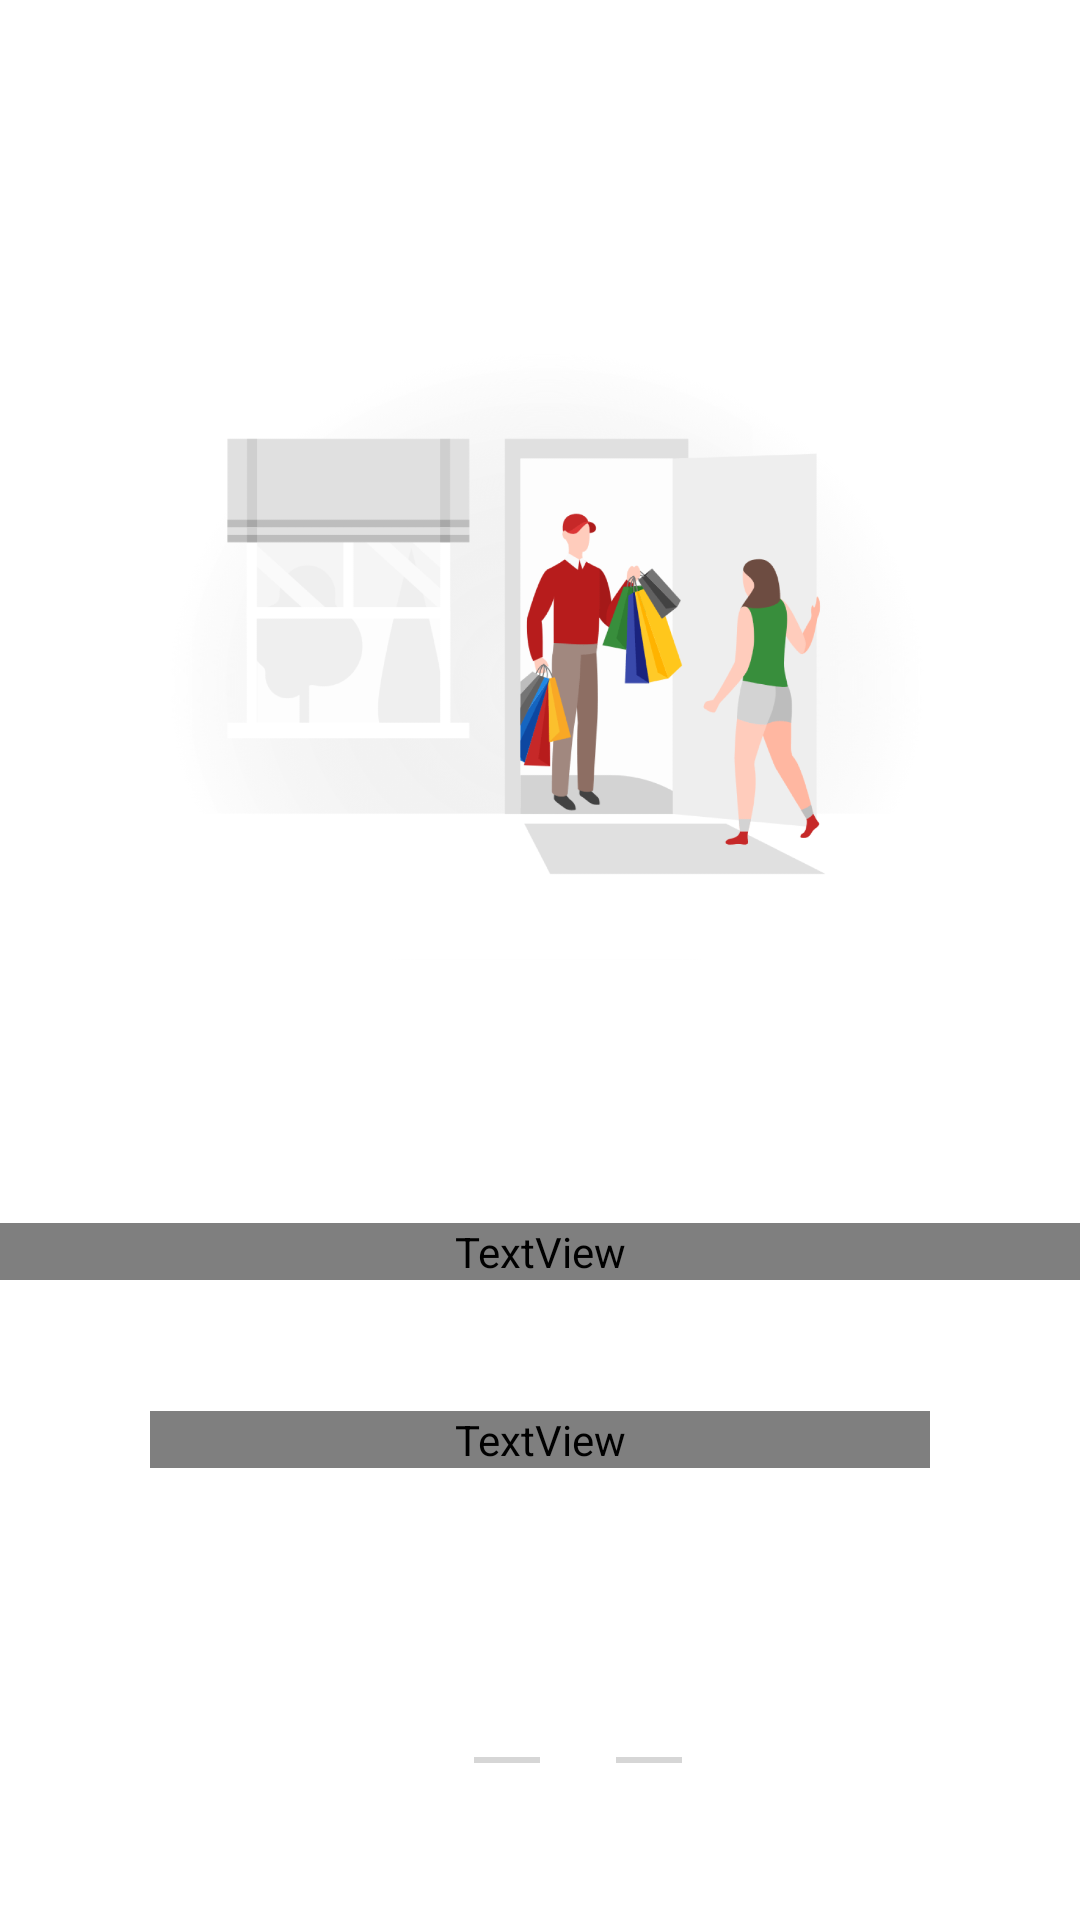

This screen was rendered from an Android layout file. Write that file and the resources it references.
<!-- AndroidManifest.xml: application theme AppTheme -->
<!-- res/layout/activity_welcom1.xml -->
<?xml version="1.0" encoding="utf-8"?>
<LinearLayout xmlns:android="http://schemas.android.com/apk/res/android"
    xmlns:app="http://schemas.android.com/apk/res-auto"
    xmlns:tools="http://schemas.android.com/tools"
    android:id="@+id/welcom1_main_linear"
    android:layout_width="match_parent"
    android:layout_height="match_parent"
    android:background="@color/white"
    android:orientation="vertical"
    tools:context=".welcome.Welcom1">

    <LinearLayout
        android:layout_width="match_parent"
        android:layout_height="match_parent"
        android:layout_weight="1"
        android:orientation="vertical">

        <LinearLayout
            android:layout_width="match_parent"
            android:layout_height="match_parent"
            android:layout_weight="2"
            android:orientation="vertical"></LinearLayout>

        <LinearLayout
            android:layout_width="match_parent"
            android:layout_height="match_parent"
            android:layout_weight="1"
            android:orientation="vertical">

            <ImageView
                android:id="@+id/imageView"
                android:layout_width="wrap_content"
                android:layout_height="match_parent"
                app:srcCompat="@drawable/fogg_delivery_1" />
        </LinearLayout>

    </LinearLayout>

    <LinearLayout
        android:layout_width="match_parent"
        android:layout_height="match_parent"
        android:layout_weight="1"
        android:orientation="vertical">

        <LinearLayout
            android:layout_width="match_parent"
            android:layout_height="match_parent"
            android:layout_weight="1"
            android:orientation="horizontal">

            <TextView
                android:id="@+id/textView"
                android:layout_width="match_parent"
                android:layout_height="wrap_content"
                android:layout_gravity="bottom"
                android:fontFamily="@font/raleway"
                android:gravity="center"
                android:text="Welcome to Fluxstore "
                android:textColor="#000000"
                android:textColorHint="#000000"
                android:textSize="24sp" />
        </LinearLayout>

        <LinearLayout
            android:layout_width="match_parent"
            android:layout_height="match_parent"
            android:layout_weight="1"
            android:gravity="center"
            android:orientation="vertical">

            <TextView
                android:id="@+id/textView2"
                android:layout_width="match_parent"
                android:layout_height="wrap_content"
                android:layout_marginLeft="50sp"
                android:layout_marginRight="50sp"
                android:fontFamily="@font/raleway"
                android:gravity="center"
                android:text="Lorem Ipsum Dolor Sit Amet Consectetur Adipisicing Elit "
                android:textColor="#676767"
                android:textSize="18sp" />
        </LinearLayout>

        <LinearLayout
            android:layout_width="match_parent"
            android:layout_height="match_parent"
            android:layout_weight="1"
            android:orientation="horizontal">

            <LinearLayout
                android:layout_width="match_parent"
                android:layout_height="wrap_content"
                android:layout_gravity="center"
                android:orientation="horizontal">

                <LinearLayout
                    android:layout_width="match_parent"
                    android:layout_height="match_parent"
                    android:layout_weight="1"
                    android:orientation="horizontal"></LinearLayout>

                <LinearLayout
                    android:layout_width="match_parent"
                    android:layout_height="match_parent"
                    android:layout_weight="1"
                    android:orientation="horizontal">

                    <ImageView
                        android:id="@+id/imageView2"
                        android:layout_width="wrap_content"
                        android:layout_height="wrap_content"
                        android:layout_weight="1"
                        app:srcCompat="@drawable/line_black" />

                    <ImageView
                        android:id="@+id/imageView3"
                        android:layout_width="wrap_content"
                        android:layout_height="wrap_content"
                        android:layout_weight="1"
                        app:srcCompat="@drawable/line_grey" />

                    <ImageView
                        android:id="@+id/imageView4"
                        android:layout_width="wrap_content"
                        android:layout_height="wrap_content"
                        android:layout_weight="1"
                        app:srcCompat="@drawable/line_grey" />
                </LinearLayout>

                <LinearLayout
                    android:layout_width="match_parent"
                    android:layout_height="match_parent"
                    android:layout_weight="1"
                    android:orientation="horizontal"></LinearLayout>
            </LinearLayout>

        </LinearLayout>

    </LinearLayout>
</LinearLayout>
<!-- resources referenced by this layout -->
<resources>
  <color name="white">#FFFFFFFF</color>
  <!-- drawable fogg_delivery_1: png bitmap (drawable, 167107 bytes) -->
  <!-- drawable line_grey: png bitmap (drawable, 133 bytes) -->
  <style name="AppTheme" parent="Theme.AppCompat.Light.NoActionBar">
              
              <item name="colorPrimary">#ffffff</item>
              <item name="colorPrimaryDark">#ffffff</item>
              <item name="colorAccent">#F44336</item>
          </style>
</resources>
